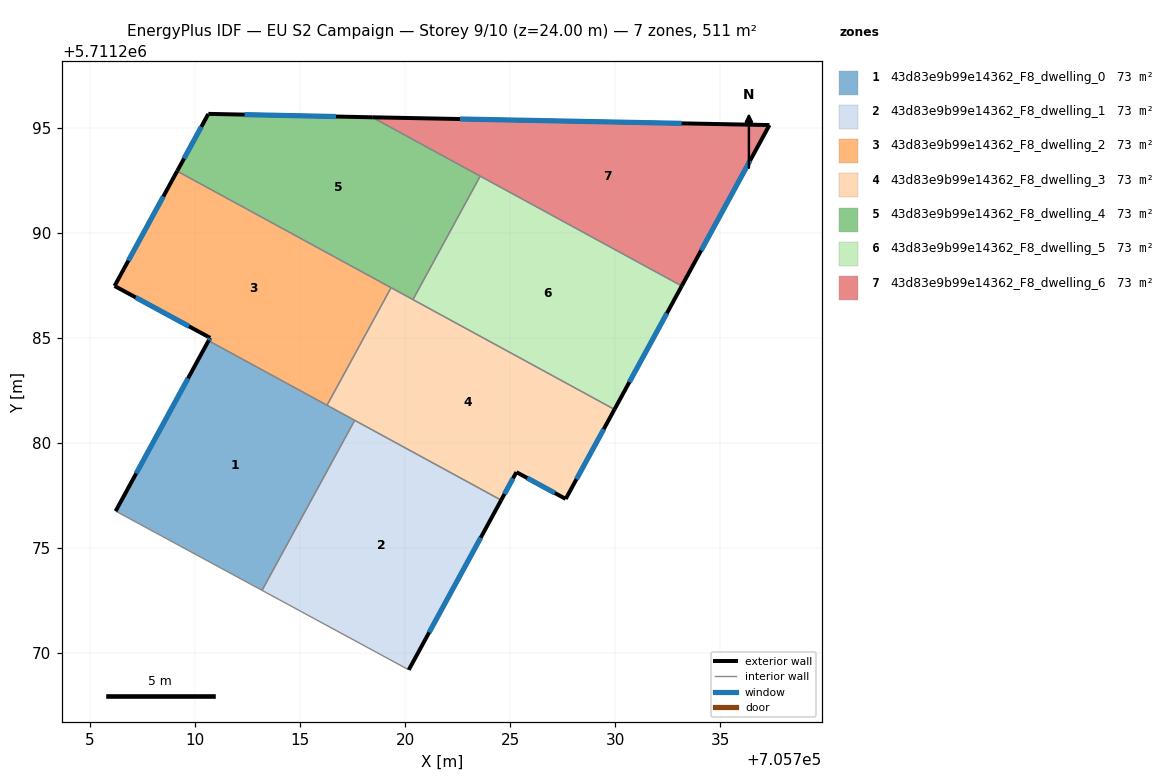
=== STOREY PLAN SPEC (per zone: floor XY polygon, exterior-wall plan segments, windows/doors) ===
zone 1: 43d83e9b99e14362_F8_dwelling_0  (73.0 m²)
  floor: (705717.60, 5711281.07) (705713.20, 5711272.98) (705706.23, 5711276.75) (705710.65, 5711284.86)
  exterior wall: (705710.65, 5711284.86) – (705706.23, 5711276.75)  [9.2 m]
    window: (705709.68, 5711283.07) – (705707.21, 5711278.55)  [8.6 m²]
  interior walls: 4
zone 2: 43d83e9b99e14362_F8_dwelling_1  (73.0 m²)
  floor: (705724.57, 5711277.27) (705720.18, 5711269.20) (705713.20, 5711272.98) (705717.60, 5711281.07)
  exterior wall: (705720.18, 5711269.20) – (705724.57, 5711277.27)  [9.2 m]
    window: (705721.15, 5711270.99) – (705723.60, 5711275.49)  [8.6 m²]
  interior walls: 3
zone 3: 43d83e9b99e14362_F8_dwelling_2  (73.1 m²)
  floor: (705719.34, 5711287.38) (705716.29, 5711281.79) (705710.65, 5711284.86) (705710.73, 5711285.00) (705706.18, 5711287.46) (705709.16, 5711292.93)
  exterior wall: (705706.18, 5711287.46) – (705710.73, 5711285.00)  [5.2 m]
    window: (705707.18, 5711286.92) – (705709.72, 5711285.54)  [4.8 m²]
  exterior wall: (705709.16, 5711292.93) – (705706.18, 5711287.46)  [6.2 m]
    window: (705708.50, 5711291.72) – (705706.84, 5711288.67)  [5.8 m²]
  exterior wall: (705710.73, 5711285.00) – (705710.65, 5711284.86)  [0.2 m]
    window: (705710.71, 5711284.97) – (705710.67, 5711284.89)  [0.1 m²]
  interior walls: 3
zone 4: 43d83e9b99e14362_F8_dwelling_3  (73.1 m²)
  floor: (705729.96, 5711281.59) (705727.64, 5711277.33) (705725.30, 5711278.61) (705724.57, 5711277.27) (705716.29, 5711281.79) (705719.34, 5711287.38)
  exterior wall: (705725.30, 5711278.61) – (705727.64, 5711277.33)  [2.7 m]
    window: (705725.82, 5711278.33) – (705727.13, 5711277.61)  [2.5 m²]
  exterior wall: (705724.57, 5711277.27) – (705725.30, 5711278.61)  [1.5 m]
    window: (705724.73, 5711277.57) – (705725.14, 5711278.31)  [1.4 m²]
  exterior wall: (705727.64, 5711277.33) – (705729.96, 5711281.59)  [4.9 m]
    window: (705728.16, 5711278.27) – (705729.45, 5711280.65)  [4.5 m²]
  interior walls: 5
zone 5: 43d83e9b99e14362_F8_dwelling_4  (73.0 m²)
  floor: (705723.58, 5711292.69) (705720.38, 5711286.82) (705709.16, 5711292.93) (705710.63, 5711295.64) (705710.64, 5711295.65) (705718.44, 5711295.49)
  exterior wall: (705710.63, 5711295.64) – (705709.16, 5711292.93)  [3.1 m]
    window: (705710.31, 5711295.04) – (705709.48, 5711293.53)  [2.9 m²]
  exterior wall: (705710.64, 5711295.65) – (705710.63, 5711295.64)  [0.0 m]
  exterior wall: (705718.44, 5711295.49) – (705710.64, 5711295.65)  [7.8 m]
    window: (705716.72, 5711295.53) – (705712.36, 5711295.62)  [7.3 m²]
  interior walls: 4
zone 6: 43d83e9b99e14362_F8_dwelling_5  (73.0 m²)
  floor: (705733.17, 5711287.46) (705729.96, 5711281.59) (705720.38, 5711286.82) (705723.58, 5711292.69)
  exterior wall: (705729.96, 5711281.59) – (705733.17, 5711287.46)  [6.7 m]
    window: (705730.67, 5711282.89) – (705732.46, 5711286.17)  [6.2 m²]
  interior walls: 3
zone 7: 43d83e9b99e14362_F8_dwelling_6  (73.1 m²)
  floor: (705737.34, 5711295.12) (705733.17, 5711287.46) (705718.44, 5711295.49)
  exterior wall: (705737.34, 5711295.12) – (705718.44, 5711295.49)  [18.9 m]
    window: (705733.16, 5711295.20) – (705722.61, 5711295.41)  [17.7 m²]
  exterior wall: (705733.17, 5711287.46) – (705737.34, 5711295.12)  [8.7 m]
    window: (705734.09, 5711289.16) – (705736.42, 5711293.43)  [8.1 m²]
  interior walls: 2

=== DERIVED (storey summary) ===
Building: EU S2 Campaign
Storey: 9 of 10  (floor level z = 24.00 m)
Storey gross floor area: 511.4 m²
Zones on this storey: 7
  - 43d83e9b99e14362_F8_dwelling_0: floor 73.0 m²; exterior wall 9.2 m (27.7 m²); 1 window(s) 8.6 m²; WWR 31.1%
  - 43d83e9b99e14362_F8_dwelling_1: floor 73.0 m²; exterior wall 9.2 m (27.6 m²); 1 window(s) 8.6 m²; WWR 31.1%
  - 43d83e9b99e14362_F8_dwelling_2: floor 73.1 m²; exterior wall 11.6 m (34.7 m²); 3 window(s) 10.8 m²; WWR 31.1%
  - 43d83e9b99e14362_F8_dwelling_3: floor 73.1 m²; exterior wall 9.0 m (27.1 m²); 3 window(s) 8.4 m²; WWR 31.1%
  - 43d83e9b99e14362_F8_dwelling_4: floor 73.0 m²; exterior wall 10.9 m (32.7 m²); 2 window(s) 10.2 m²; WWR 31.1%
  - 43d83e9b99e14362_F8_dwelling_5: floor 73.0 m²; exterior wall 6.7 m (20.1 m²); 1 window(s) 6.2 m²; WWR 31.1%
  - 43d83e9b99e14362_F8_dwelling_6: floor 73.1 m²; exterior wall 27.6 m (82.9 m²); 2 window(s) 25.8 m²; WWR 31.1%
Zone adjacency (shared interzone walls):
  - 43d83e9b99e14362_F8_dwelling_0 ↔ 43d83e9b99e14362_F8_dwelling_1
  - 43d83e9b99e14362_F8_dwelling_0 ↔ 43d83e9b99e14362_F8_dwelling_2
  - 43d83e9b99e14362_F8_dwelling_0 ↔ 43d83e9b99e14362_F8_dwelling_3
  - 43d83e9b99e14362_F8_dwelling_1 ↔ 43d83e9b99e14362_F8_dwelling_3
  - 43d83e9b99e14362_F8_dwelling_2 ↔ 43d83e9b99e14362_F8_dwelling_3
  - 43d83e9b99e14362_F8_dwelling_2 ↔ 43d83e9b99e14362_F8_dwelling_4
  - 43d83e9b99e14362_F8_dwelling_3 ↔ 43d83e9b99e14362_F8_dwelling_4
  - 43d83e9b99e14362_F8_dwelling_3 ↔ 43d83e9b99e14362_F8_dwelling_5
  - 43d83e9b99e14362_F8_dwelling_4 ↔ 43d83e9b99e14362_F8_dwelling_5
  - 43d83e9b99e14362_F8_dwelling_4 ↔ 43d83e9b99e14362_F8_dwelling_6
  - 43d83e9b99e14362_F8_dwelling_5 ↔ 43d83e9b99e14362_F8_dwelling_6